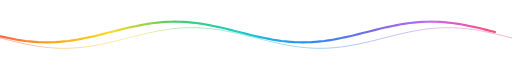
t = 0.00 s
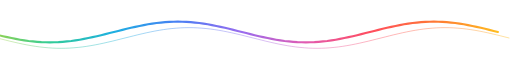
t = 1.56 s
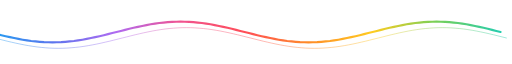
t = 2.97 s
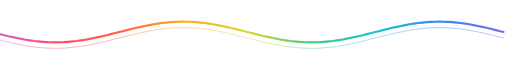
t = 4.50 s
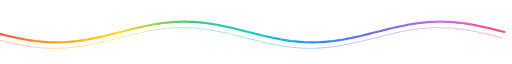
t = 5.00 s
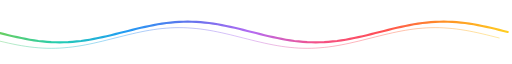
t = 6.75 s

The animated SVG that drew these frames (rendered in a browser with its animation timeline set to each time). Animation: 11 SMIL elements (animate=9,animateTransform=2); one cycle of 9.00 s, repeats indefinitely.

<svg xmlns="http://www.w3.org/2000/svg" width="1200" height="110" viewBox="0 0 1200 110" role="presentation">
  <defs>
    <linearGradient id="rg" x1="0%" y1="0%" x2="100%" y2="0%"><stop offset="0.0%" stop-color="#ff3b3b"><animate attributeName="stop-color" values="#ff3b3b;#ff9500;#ffd60a;#34c759;#00c7be;#0a84ff;#5e5ce6;#bf5af2;#ff375f" dur="5s" repeatCount="indefinite"/></stop><stop offset="12.5%" stop-color="#ff9500"><animate attributeName="stop-color" values="#ff9500;#ffd60a;#34c759;#00c7be;#0a84ff;#5e5ce6;#bf5af2;#ff375f;#ff3b3b" dur="5s" repeatCount="indefinite"/></stop><stop offset="25.0%" stop-color="#ffd60a"><animate attributeName="stop-color" values="#ffd60a;#34c759;#00c7be;#0a84ff;#5e5ce6;#bf5af2;#ff375f;#ff3b3b;#ff9500" dur="5s" repeatCount="indefinite"/></stop><stop offset="37.5%" stop-color="#34c759"><animate attributeName="stop-color" values="#34c759;#00c7be;#0a84ff;#5e5ce6;#bf5af2;#ff375f;#ff3b3b;#ff9500;#ffd60a" dur="5s" repeatCount="indefinite"/></stop><stop offset="50.0%" stop-color="#00c7be"><animate attributeName="stop-color" values="#00c7be;#0a84ff;#5e5ce6;#bf5af2;#ff375f;#ff3b3b;#ff9500;#ffd60a;#34c759" dur="5s" repeatCount="indefinite"/></stop><stop offset="62.5%" stop-color="#0a84ff"><animate attributeName="stop-color" values="#0a84ff;#5e5ce6;#bf5af2;#ff375f;#ff3b3b;#ff9500;#ffd60a;#34c759;#00c7be" dur="5s" repeatCount="indefinite"/></stop><stop offset="75.0%" stop-color="#5e5ce6"><animate attributeName="stop-color" values="#5e5ce6;#bf5af2;#ff375f;#ff3b3b;#ff9500;#ffd60a;#34c759;#00c7be;#0a84ff" dur="5s" repeatCount="indefinite"/></stop><stop offset="87.5%" stop-color="#bf5af2"><animate attributeName="stop-color" values="#bf5af2;#ff375f;#ff3b3b;#ff9500;#ffd60a;#34c759;#00c7be;#0a84ff;#5e5ce6" dur="5s" repeatCount="indefinite"/></stop><stop offset="100.0%" stop-color="#ff375f"><animate attributeName="stop-color" values="#ff375f;#ff3b3b;#ff9500;#ffd60a;#34c759;#00c7be;#0a84ff;#5e5ce6;#bf5af2" dur="5s" repeatCount="indefinite"/></stop></linearGradient>
  </defs>
  <path d="M 0.0,55.0 L 10.0,57.5 L 20.0,60.0 L 30.0,62.5 L 40.0,64.8 L 50.0,67.1 L 60.0,69.2 L 70.0,71.2 L 80.0,73.0 L 90.0,74.6 L 100.0,76.0 L 110.0,77.1 L 120.0,78.0 L 130.0,78.7 L 140.0,79.1 L 150.0,79.2 L 160.0,79.1 L 170.0,78.7 L 180.0,78.0 L 190.0,77.1 L 200.0,76.0 L 210.0,74.6 L 220.0,73.0 L 230.0,71.2 L 240.0,69.2 L 250.0,67.1 L 260.0,64.8 L 270.0,62.5 L 280.0,60.0 L 290.0,57.5 L 300.0,55.0 L 310.0,52.5 L 320.0,50.0 L 330.0,47.5 L 340.0,45.2 L 350.0,42.9 L 360.0,40.8 L 370.0,38.8 L 380.0,37.0 L 390.0,35.4 L 400.0,34.0 L 410.0,32.9 L 420.0,32.0 L 430.0,31.3 L 440.0,30.9 L 450.0,30.8 L 460.0,30.9 L 470.0,31.3 L 480.0,32.0 L 490.0,32.9 L 500.0,34.0 L 510.0,35.4 L 520.0,37.0 L 530.0,38.8 L 540.0,40.8 L 550.0,42.9 L 560.0,45.2 L 570.0,47.5 L 580.0,50.0 L 590.0,52.5 L 600.0,55.0 L 610.0,57.5 L 620.0,60.0 L 630.0,62.5 L 640.0,64.8 L 650.0,67.1 L 660.0,69.2 L 670.0,71.2 L 680.0,73.0 L 690.0,74.6 L 700.0,76.0 L 710.0,77.1 L 720.0,78.0 L 730.0,78.7 L 740.0,79.1 L 750.0,79.2 L 760.0,79.1 L 770.0,78.7 L 780.0,78.0 L 790.0,77.1 L 800.0,76.0 L 810.0,74.6 L 820.0,73.0 L 830.0,71.2 L 840.0,69.2 L 850.0,67.1 L 860.0,64.8 L 870.0,62.5 L 880.0,60.0 L 890.0,57.5 L 900.0,55.0 L 910.0,52.5 L 920.0,50.0 L 930.0,47.5 L 940.0,45.2 L 950.0,42.9 L 960.0,40.8 L 970.0,38.8 L 980.0,37.0 L 990.0,35.4 L 1000.0,34.0 L 1010.0,32.9 L 1020.0,32.0 L 1030.0,31.3 L 1040.0,30.9 L 1050.0,30.8 L 1060.0,30.9 L 1070.0,31.3 L 1080.0,32.0 L 1090.0,32.9 L 1100.0,34.0 L 1110.0,35.4 L 1120.0,37.0 L 1130.0,38.8 L 1140.0,40.8 L 1150.0,42.9 L 1160.0,45.2 L 1170.0,47.5 L 1180.0,50.0 L 1190.0,52.5 L 1200.0,55.0" fill="none" stroke="url(#rg)" stroke-width="5" stroke-linecap="round" opacity="0.9">
    <animateTransform attributeName="transform" type="translate"
                      from="-40 0" to="0 0" dur="9s" repeatCount="indefinite"/>
  </path>
  <path d="M 0.0,55.0 L 10.0,57.5 L 20.0,60.0 L 30.0,62.5 L 40.0,64.8 L 50.0,67.1 L 60.0,69.2 L 70.0,71.2 L 80.0,73.0 L 90.0,74.6 L 100.0,76.0 L 110.0,77.1 L 120.0,78.0 L 130.0,78.7 L 140.0,79.1 L 150.0,79.2 L 160.0,79.1 L 170.0,78.7 L 180.0,78.0 L 190.0,77.1 L 200.0,76.0 L 210.0,74.6 L 220.0,73.0 L 230.0,71.2 L 240.0,69.2 L 250.0,67.1 L 260.0,64.8 L 270.0,62.5 L 280.0,60.0 L 290.0,57.5 L 300.0,55.0 L 310.0,52.5 L 320.0,50.0 L 330.0,47.5 L 340.0,45.2 L 350.0,42.9 L 360.0,40.8 L 370.0,38.8 L 380.0,37.0 L 390.0,35.4 L 400.0,34.0 L 410.0,32.9 L 420.0,32.0 L 430.0,31.3 L 440.0,30.9 L 450.0,30.8 L 460.0,30.9 L 470.0,31.3 L 480.0,32.0 L 490.0,32.9 L 500.0,34.0 L 510.0,35.4 L 520.0,37.0 L 530.0,38.8 L 540.0,40.8 L 550.0,42.9 L 560.0,45.2 L 570.0,47.5 L 580.0,50.0 L 590.0,52.5 L 600.0,55.0 L 610.0,57.5 L 620.0,60.0 L 630.0,62.5 L 640.0,64.8 L 650.0,67.1 L 660.0,69.2 L 670.0,71.2 L 680.0,73.0 L 690.0,74.6 L 700.0,76.0 L 710.0,77.1 L 720.0,78.0 L 730.0,78.7 L 740.0,79.1 L 750.0,79.2 L 760.0,79.1 L 770.0,78.7 L 780.0,78.0 L 790.0,77.1 L 800.0,76.0 L 810.0,74.6 L 820.0,73.0 L 830.0,71.2 L 840.0,69.2 L 850.0,67.1 L 860.0,64.8 L 870.0,62.5 L 880.0,60.0 L 890.0,57.5 L 900.0,55.0 L 910.0,52.5 L 920.0,50.0 L 930.0,47.5 L 940.0,45.2 L 950.0,42.9 L 960.0,40.8 L 970.0,38.8 L 980.0,37.0 L 990.0,35.4 L 1000.0,34.0 L 1010.0,32.9 L 1020.0,32.0 L 1030.0,31.3 L 1040.0,30.9 L 1050.0,30.8 L 1060.0,30.9 L 1070.0,31.3 L 1080.0,32.0 L 1090.0,32.9 L 1100.0,34.0 L 1110.0,35.4 L 1120.0,37.0 L 1130.0,38.8 L 1140.0,40.8 L 1150.0,42.9 L 1160.0,45.2 L 1170.0,47.5 L 1180.0,50.0 L 1190.0,52.5 L 1200.0,55.0" fill="none" stroke="url(#rg)" stroke-width="2" stroke-linecap="round" opacity="0.45"
        transform="translate(0 14)">
    <animateTransform attributeName="transform" type="translate"
                      values="0 14; -40 14" dur="9s" repeatCount="indefinite"/>
  </path>
</svg>
